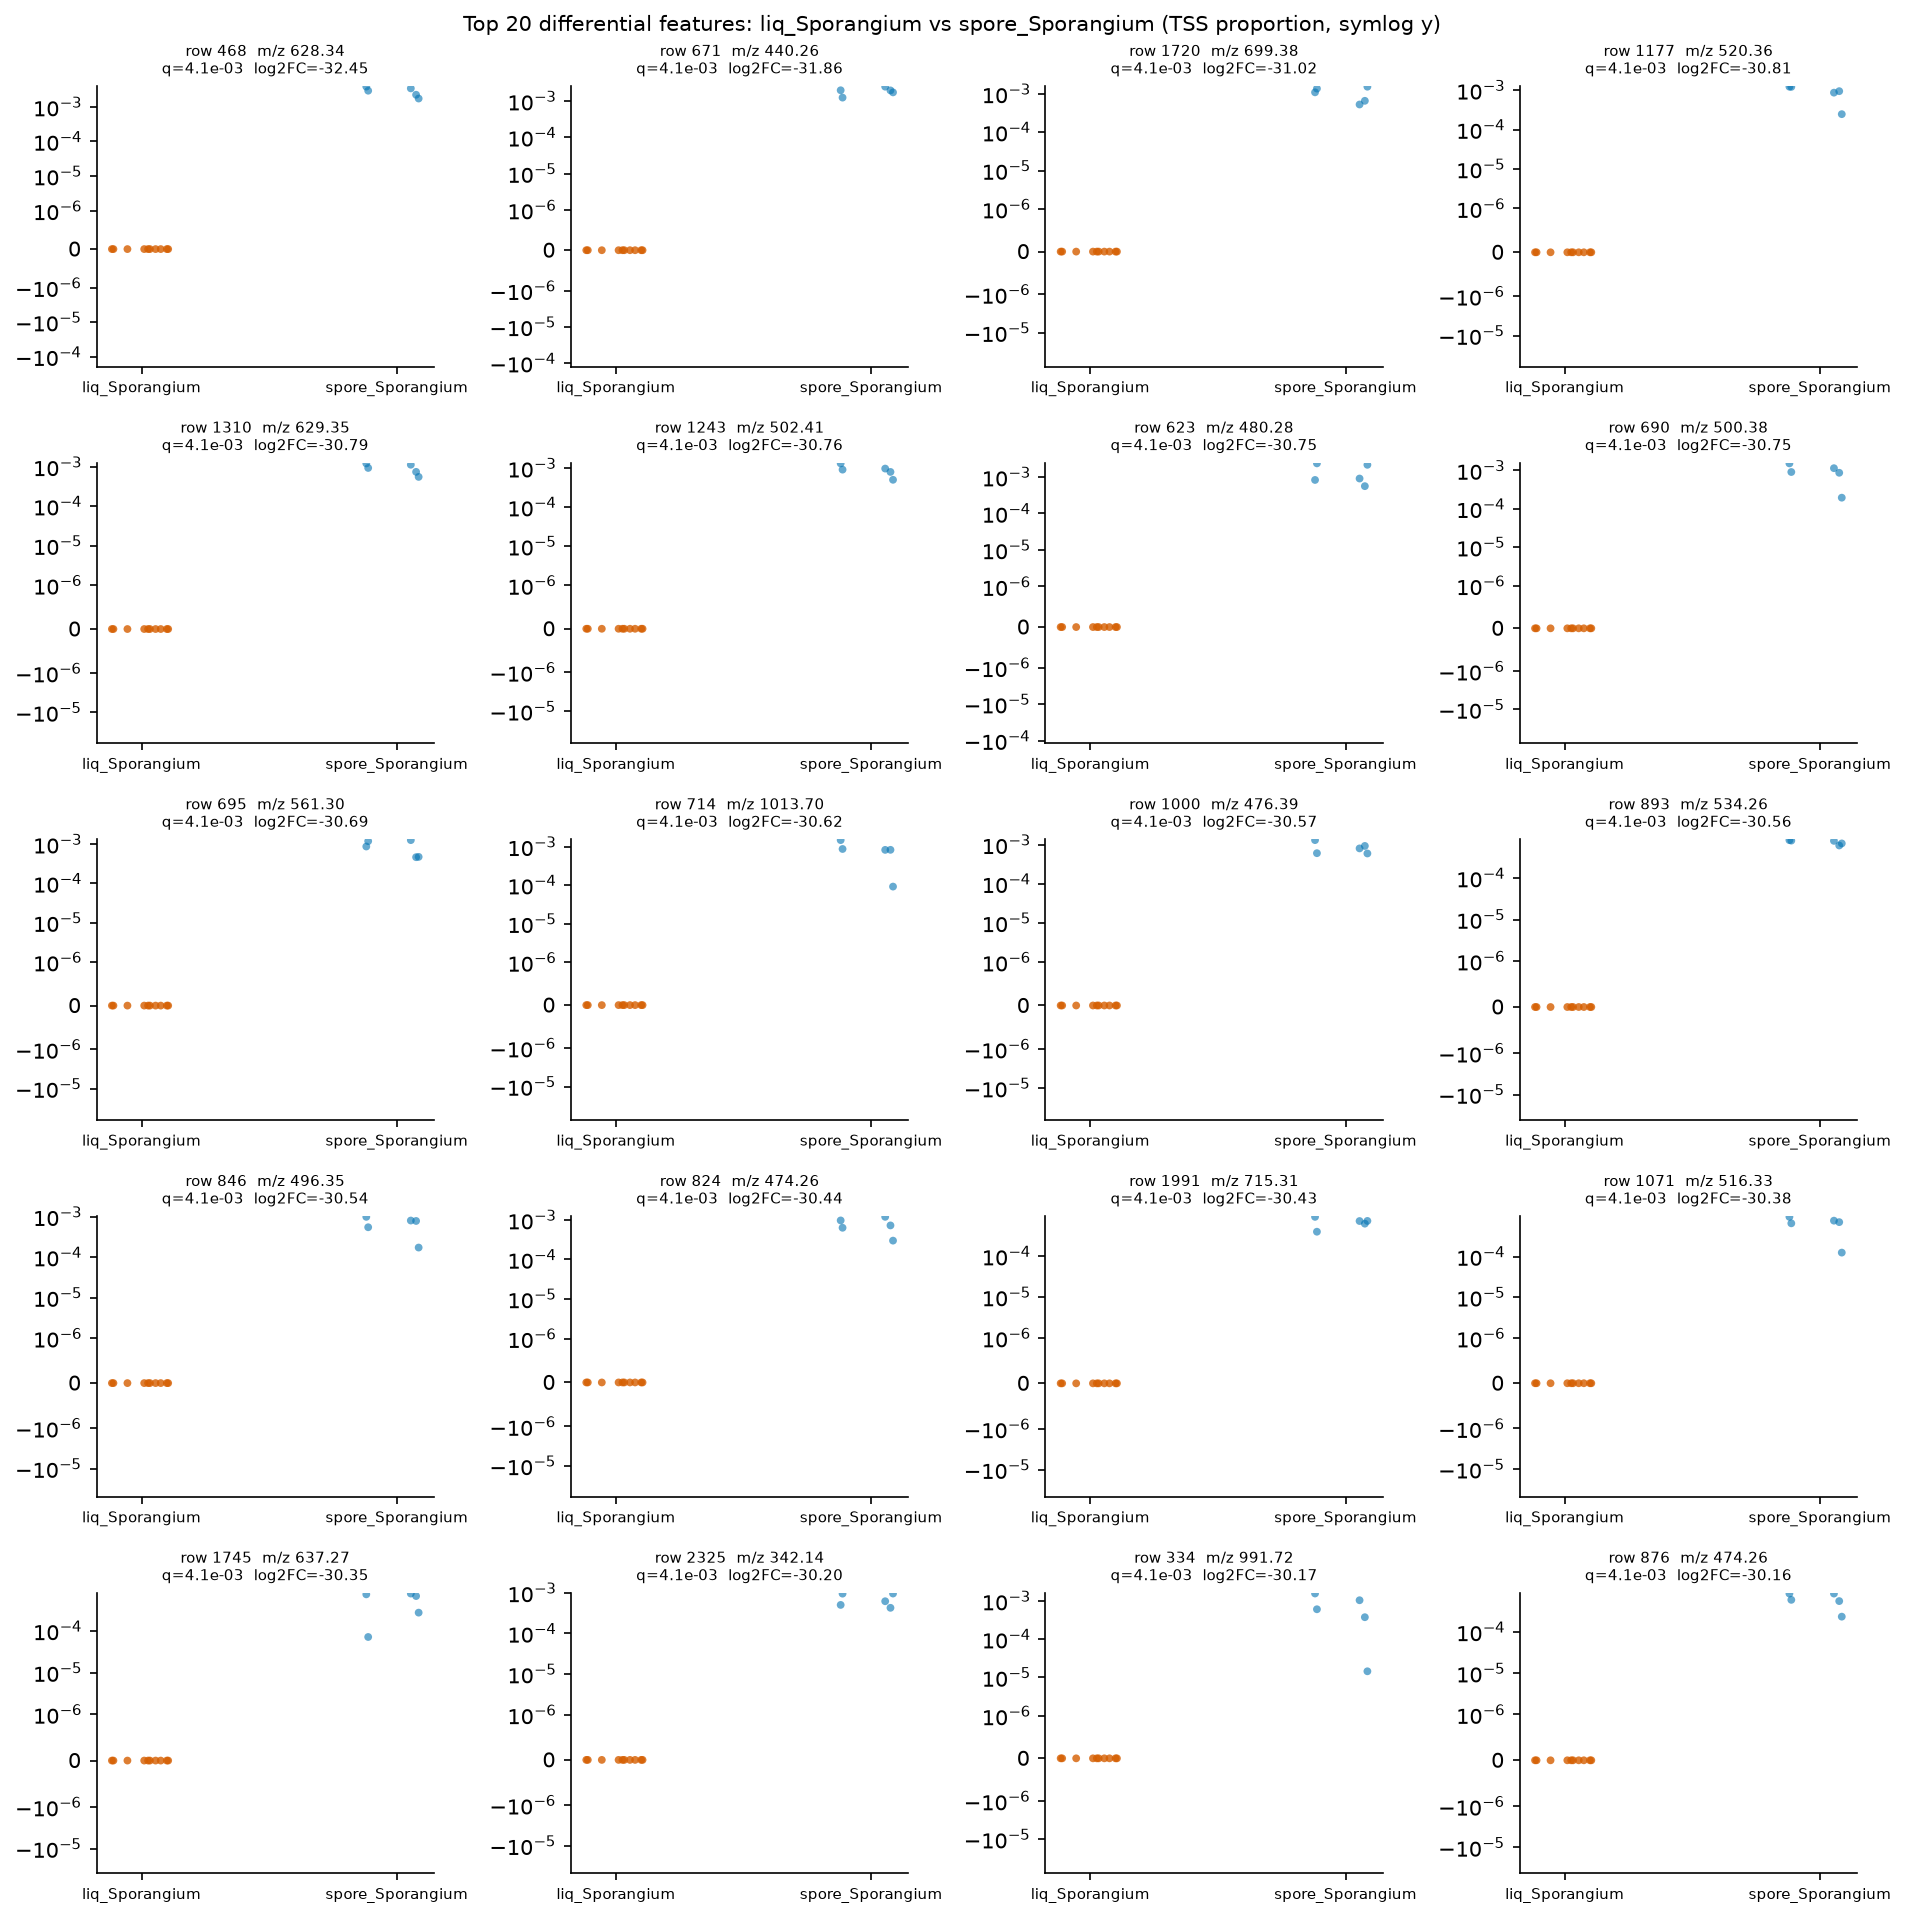

The table this chart was drawn from, first rows:
row_id	mz	rt	median_a	median_b	log2FC_a_over_b	U_stat	p_value	q_value
468	628.3	0.576	0.0	0.002933	-32.45	0.0	0.0003532	0.004086
671	440.3	0.558	0.0	0.001955	-31.86	0.0	0.0003532	0.004086
1720	699.4	1.31	0.0	0.001088	-31.02	0.0	0.0003532	0.004086
1177	520.4	7.137	0.0	0.0009409	-30.81	0.0	0.0003532	0.004086
1310	629.3	0.576	0.0	0.0009276	-30.79	0.0	0.0003532	0.004086
1243	502.4	7.818	0.0	0.0009111	-30.76	0.0	0.0003532	0.004086
623	480.3	2.31	0.0	0.0009055	-30.75	0.0	0.0003532	0.004086
690	500.4	7.136	0.0	0.0009033	-30.75	0.0	0.0003532	0.004086
695	561.3	1.023	0.0	0.0008659	-30.69	0.0	0.0003532	0.004086
714	1014	6.914	0.0	0.0008242	-30.62	0.0	0.0003532	0.004086
1000	476.4	7.391	0.0	0.0007992	-30.57	0.0	0.0003532	0.004086
893	534.3	1.978	0.0	0.0007904	-30.56	0.0	0.0003532	0.004086
846	496.4	6.584	0.0	0.0007788	-30.54	0.0	0.0003532	0.004086
824	474.3	6.147	0.0	0.000726	-30.44	0.0	0.0003532	0.004086
1991	715.3	1.673	0.0	0.0007215	-30.43	0.0	0.0003532	0.004086
1071	516.3	6.582	0.0	0.0006994	-30.38	0.0	0.0003532	0.004086
1745	637.3	2.346	0.0	0.0006862	-30.35	0.0	0.0003532	0.004086
2325	342.1	1.972	0.0	0.0006178	-30.2	0.0	0.0003532	0.004086
334	991.7	6.913	0.0	0.0006048	-30.17	0.0	0.0003532	0.004086
876	474.3	6.276	0.0	0.0005979	-30.16	0.0	0.0003532	0.004086
